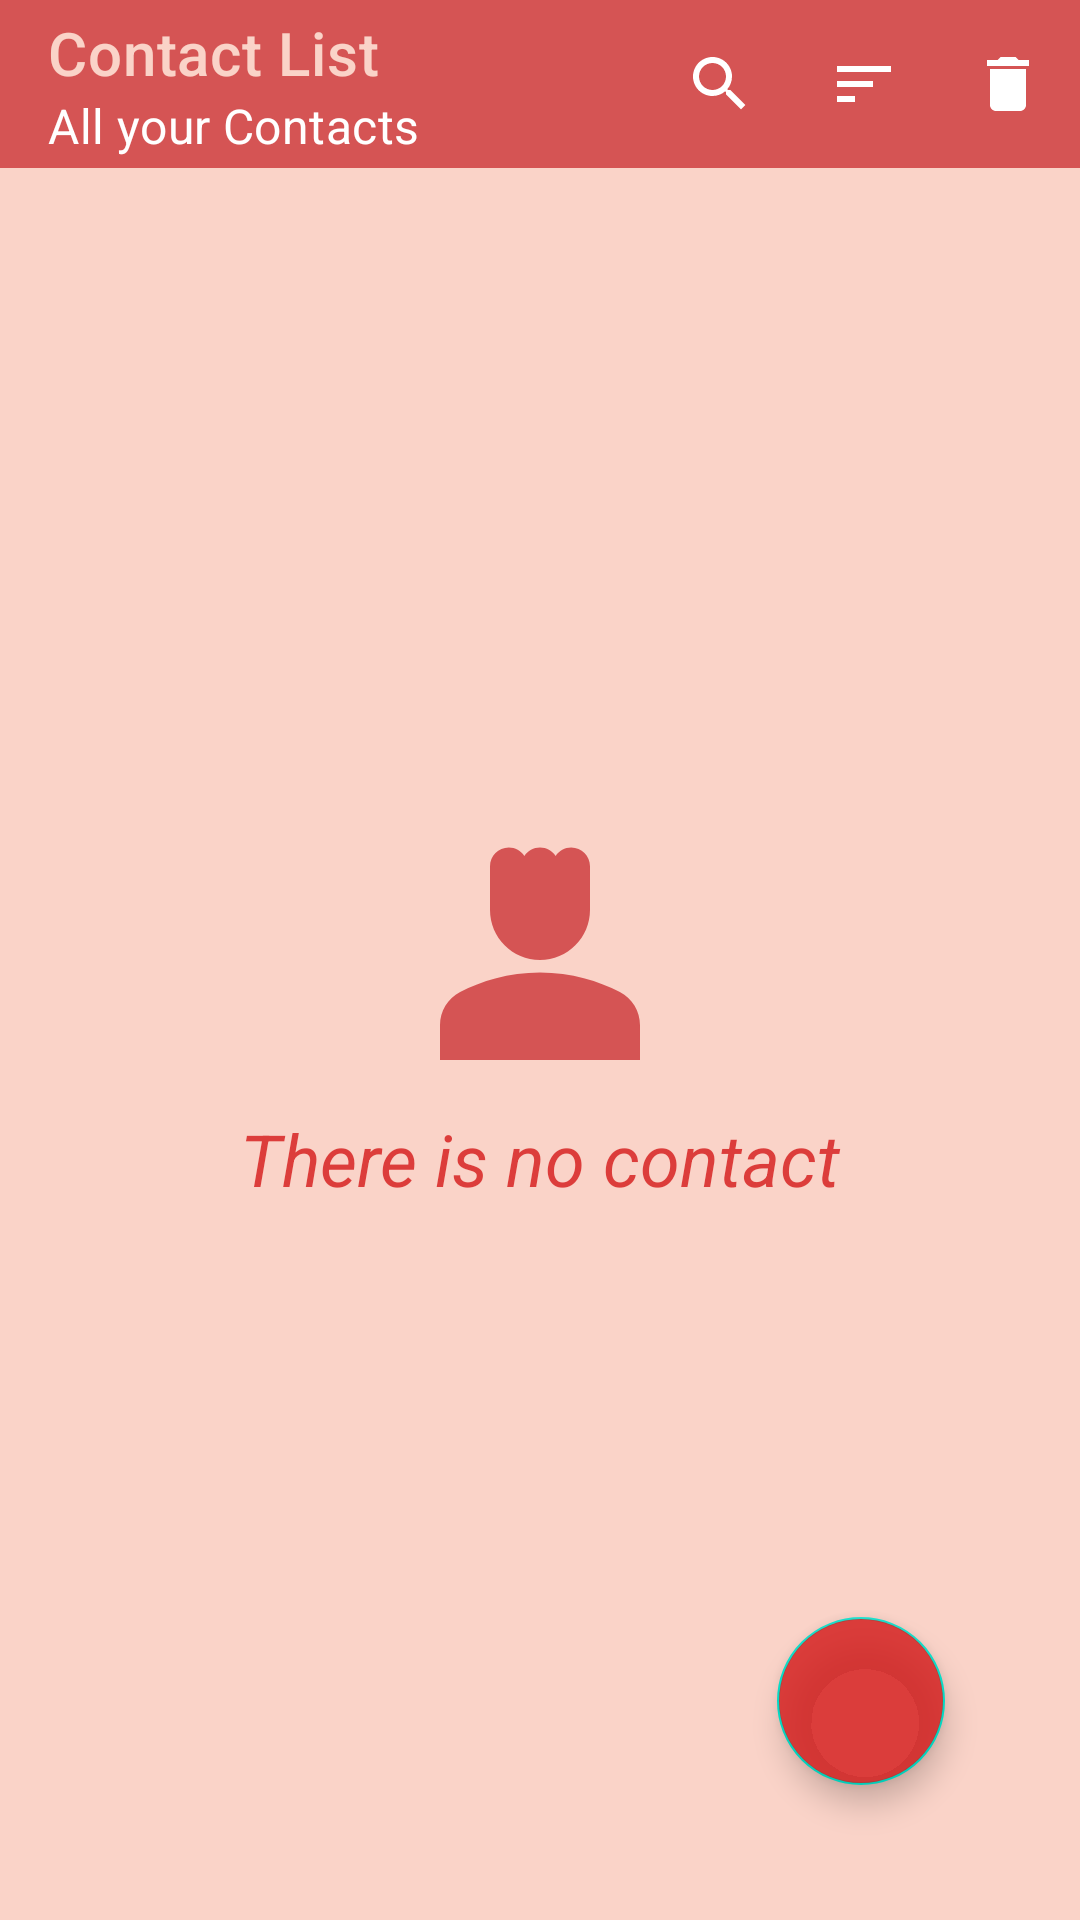

Write the Android layout XML for this screen, with the resource values it uses.
<!-- AndroidManifest.xml: application theme Theme.ContactListAppProject -->
<!-- res/layout/activity_main.xml -->
<?xml version="1.0" encoding="utf-8"?>
<androidx.constraintlayout.widget.ConstraintLayout xmlns:android="http://schemas.android.com/apk/res/android"
    xmlns:app="http://schemas.android.com/apk/res-auto"
    xmlns:tools="http://schemas.android.com/tools"
    android:layout_width="match_parent"
    android:layout_height="match_parent"
    android:background="@color/purple_600"
    tools:context=".ui.MainActivity">



    <com.google.android.material.appbar.MaterialToolbar
        android:id="@+id/toolBar"
        android:layout_width="0dp"
        android:layout_height="?attr/actionBarSize"
        android:background="@color/purple_300"
        android:text="Hello World!"
        app:layout_constraintEnd_toEndOf="parent"
        app:layout_constraintStart_toStartOf="parent"
        app:layout_constraintTop_toTopOf="parent"
        app:menu="@menu/menu_toolbar"
        app:subtitle="All your Contacts"
        app:subtitleTextColor="@color/white"
        app:title="Contact List"
        app:titleTextColor="@color/purple_600" />



    <androidx.constraintlayout.widget.ConstraintLayout
        android:id="@+id/listBody"
        android:layout_width="match_parent"
        android:layout_height="0dp"
        app:layout_constraintBottom_toBottomOf="parent"
        app:layout_constraintEnd_toEndOf="parent"
        app:layout_constraintStart_toStartOf="parent"
        app:layout_constraintTop_toBottomOf="@id/toolBar">

        <androidx.recyclerview.widget.RecyclerView
            android:id="@+id/rvContacts"
            android:layout_width="match_parent"
            android:layout_height="match_parent"
            android:paddingStart="25dp"
            android:paddingTop="25dp"
            android:paddingEnd="25dp"
            app:layout_constraintEnd_toEndOf="parent"
            app:layout_constraintStart_toStartOf="parent"
            app:layout_constraintTop_toTopOf="parent" />

    </androidx.constraintlayout.widget.ConstraintLayout>

    <com.google.android.material.floatingactionbutton.FloatingActionButton
        android:layout_width="wrap_content"
        android:layout_height="wrap_content"
        android:layout_margin="45dp"
        android:backgroundTint="@color/purple_400"
        app:srcCompat="@drawable/baseline_person_add_alt_24"
        app:tint="@color/white"
        app:layout_constraintBottom_toBottomOf="parent"
        app:layout_constraintEnd_toEndOf="parent"
        android:contentDescription="@string/add_contact"
        android:id="@+id/floatingActionButton" />

    <androidx.constraintlayout.widget.ConstraintLayout
        android:id="@+id/emptyBody"
        android:layout_width="0dp"
        android:layout_height="0dp"
        app:layout_constraintBottom_toBottomOf="parent"
        app:layout_constraintEnd_toEndOf="parent"
        app:layout_constraintStart_toStartOf="parent"
        app:layout_constraintTop_toTopOf="parent">

        <include layout="@layout/empty_list"
            android:id="@+id/include" />
    </androidx.constraintlayout.widget.ConstraintLayout>

    <ProgressBar
        android:id="@+id/progressBar"
        android:layout_width="45dp"
        android:layout_height="45dp"
        app:layout_constraintBottom_toBottomOf="@+id/listBody"
        app:layout_constraintEnd_toEndOf="parent"
        app:layout_constraintStart_toStartOf="parent"
        app:layout_constraintTop_toTopOf="parent" />


</androidx.constraintlayout.widget.ConstraintLayout>
<!-- res/layout/empty_list.xml (included above) -->
<?xml version="1.0" encoding="utf-8"?>
<androidx.constraintlayout.widget.ConstraintLayout xmlns:android="http://schemas.android.com/apk/res/android"
    xmlns:app="http://schemas.android.com/apk/res-auto"
    android:layout_width="match_parent"
    android:layout_height="match_parent">

    <ImageView
        android:id="@+id/personImage"
        android:layout_width="100dp"
        android:layout_height="100dp"
        android:src="@drawable/person"
        app:layout_constraintBottom_toBottomOf="parent"
        app:layout_constraintEnd_toEndOf="parent"
        app:layout_constraintStart_toStartOf="parent"
        app:layout_constraintTop_toTopOf="parent" />
    <TextView
        android:layout_width="wrap_content"
        android:layout_height="wrap_content"
        android:textSize="24sp"
        android:textStyle="italic"
        android:textColor="@color/purple_400"
        android:text="@string/there_is_no_contact"
        app:layout_constraintEnd_toEndOf="parent"
        app:layout_constraintStart_toStartOf="parent"
        app:layout_constraintTop_toBottomOf="@id/personImage" />


</androidx.constraintlayout.widget.ConstraintLayout>
<!-- resources referenced by this layout -->
<resources>
  <color name="purple_300">#D55454</color>
  <color name="purple_400">#D0D51B1B</color>
  <color name="purple_600">#FAD3C8</color>
  <color name="white">#FFFFFFFF</color>
  <!-- drawable person (drawable) -->
  <vector android:height="24dp" android:tint="@color/purple_300"
      android:viewportHeight="24" android:viewportWidth="24"
      android:width="24dp" xmlns:android="http://schemas.android.com/apk/res/android">
      <path android:fillColor="@android:color/white" android:pathData="M18.39,14.56C16.71,13.7 14.53,13 12,13c-2.53,0 -4.71,0.7 -6.39,1.56C4.61,15.07 4,16.1 4,17.22V20h16v-2.78C20,16.1 19.39,15.07 18.39,14.56z"/>
      <path android:fillColor="@android:color/white" android:pathData="M12,12c2.21,0 4,-1.79 4,-4c0,-1.37 0,-3.5 0,-3.5C16,3.67 15.33,3 14.5,3c-0.52,0 -0.98,0.27 -1.25,0.67C12.98,3.27 12.52,3 12,3s-0.98,0.27 -1.25,0.67C10.48,3.27 10.02,3 9.5,3C8.67,3 8,3.67 8,4.5c0,0 0,2.12 0,3.5C8,10.21 9.79,12 12,12z"/>
  </vector>
  <string name="add_contact">Add Contact</string>
  <string name="there_is_no_contact">There is no contact</string>
  <style name="Theme.ContactListAppProject" parent="Theme.MaterialComponents.NoActionBar">
          
          <item name="colorPrimary">@color/purple_500</item>
          <item name="colorPrimaryVariant">@color/purple_700</item>
          <item name="colorOnPrimary">@color/white</item>
          
          <item name="colorSecondary">@color/teal_200</item>
          <item name="colorSecondaryVariant">@color/teal_700</item>
          <item name="colorOnSecondary">@color/black</item>
          
          <item name="android:statusBarColor">?attr/colorPrimaryVariant</item>
          
      </style>
  <color name="purple_500">#FF6200EE</color>
  <color name="purple_700">#FF3700B3</color>
  <color name="teal_200">#FF03DAC5</color>
  <color name="teal_700">#FF018786</color>
  <color name="black">#FF000000</color>
</resources>
